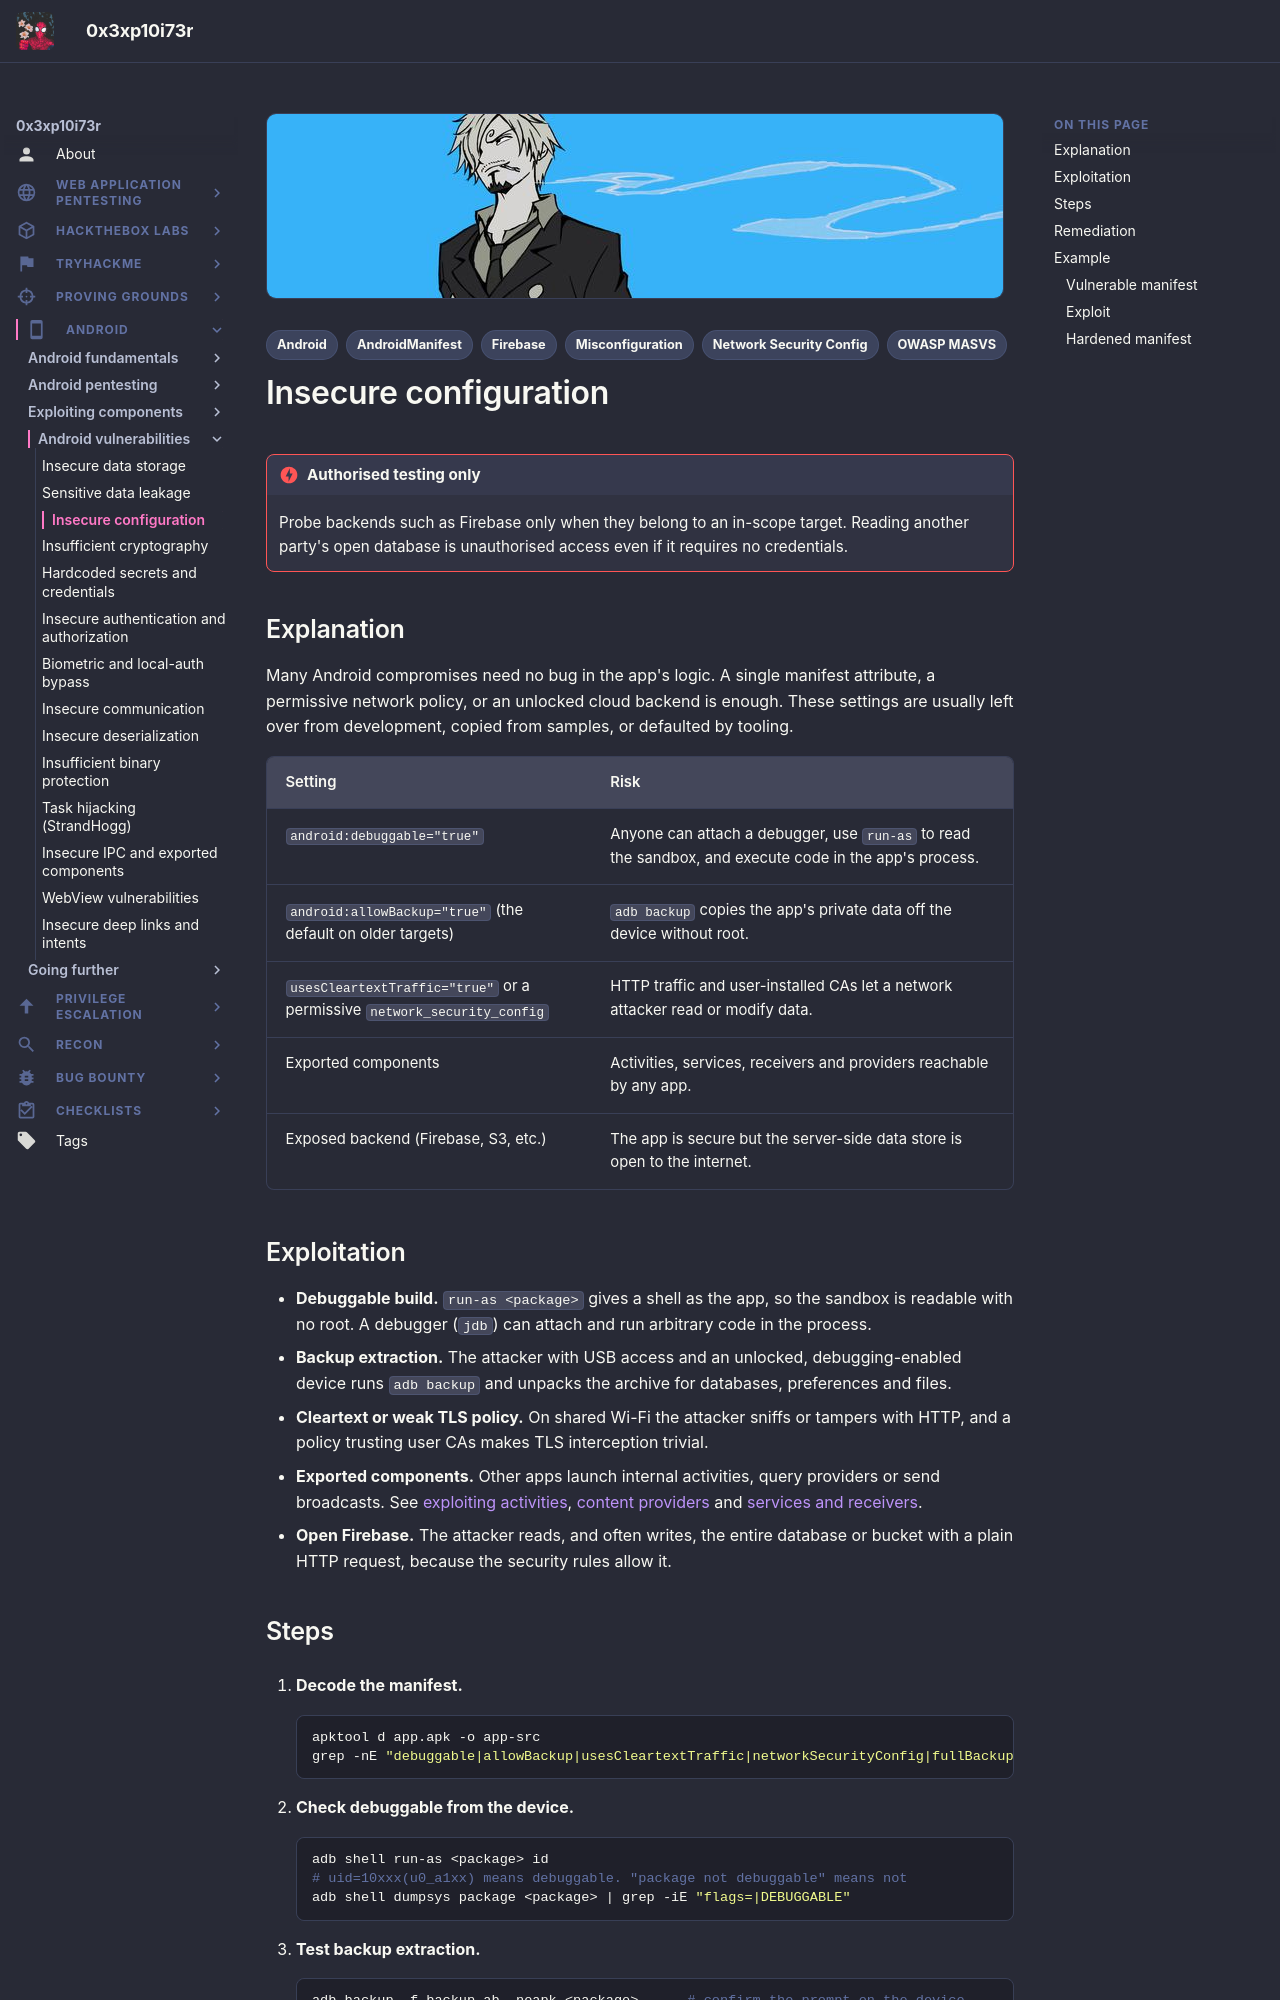

repository: 0x3xp10i73r/offsec-vault · page: android/vulnerabilities/insecure-configuration/index.html · generator: mkdocs

---
title: "Insecure configuration"
description: "Dangerous Android manifest and backend settings: debuggable, allowBackup, cleartext traffic, exported components and exposed Firebase databases and storage buckets."
tags:
  - Android
  - Misconfiguration
  - AndroidManifest
  - Firebase
  - Network Security Config
  - OWASP MASVS
---

# Insecure configuration

!!! danger "Authorised testing only"
    Probe backends such as Firebase only when they belong to an in-scope target. Reading another party's open database is unauthorised access even if it requires no credentials.

## Explanation

Many Android compromises need no bug in the app's logic. A single manifest attribute, a permissive network policy, or an unlocked cloud backend is enough. These settings are usually left over from development, copied from samples, or defaulted by tooling.

| Setting | Risk |
|---------|------|
| `android:debuggable="true"` | Anyone can attach a debugger, use `run-as` to read the sandbox, and execute code in the app's process. |
| `android:allowBackup="true"` (the default on older targets) | `adb backup` copies the app's private data off the device without root. |
| `usesCleartextTraffic="true"` or a permissive `network_security_config` | HTTP traffic and user-installed CAs let a network attacker read or modify data. |
| Exported components | Activities, services, receivers and providers reachable by any app. |
| Exposed backend (Firebase, S3, etc.) | The app is secure but the server-side data store is open to the internet. |

## Exploitation

- **Debuggable build.** `run-as <package>` gives a shell as the app, so the sandbox is readable with no root. A debugger (`jdb`) can attach and run arbitrary code in the process.
- **Backup extraction.** The attacker with USB access and an unlocked, debugging-enabled device runs `adb backup` and unpacks the archive for databases, preferences and files.
- **Cleartext or weak TLS policy.** On shared Wi-Fi the attacker sniffs or tampers with HTTP, and a policy trusting user CAs makes TLS interception trivial.
- **Exported components.** Other apps launch internal activities, query providers or send broadcasts. See [exploiting activities](../exploit-activities.md), [content providers](../exploit-content-providers.md) and [services and receivers](../exploit-services-receivers.md).
- **Open Firebase.** The attacker reads, and often writes, the entire database or bucket with a plain HTTP request, because the security rules allow it.
